Run: headless pygame with SDL's dummy video driver; simulated clock (each Clock.tick advances the game by its frame time, no real sleeping); random seed 0; keys injected as events and as key.get_pressed() state; no mouse input.
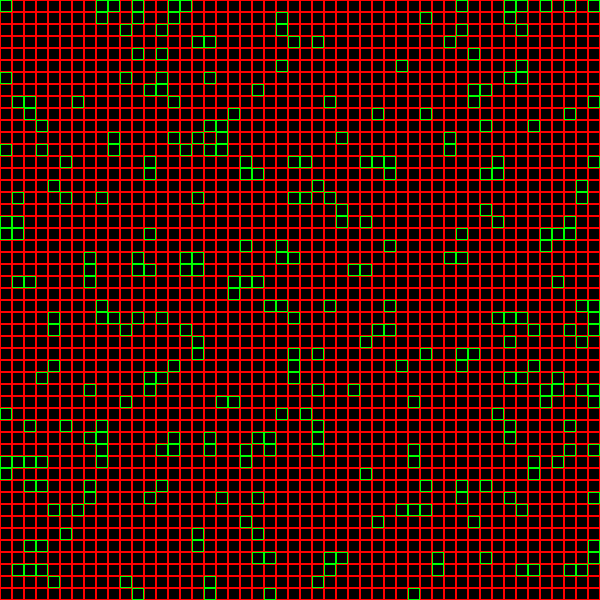
Frame 1 of 4 · flips 1–60 · no input
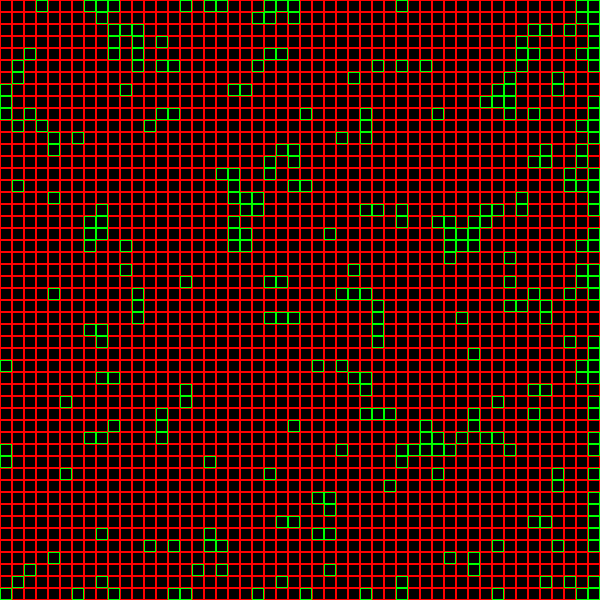
Frame 2 of 4 · flips 61–180 · tapped SPACE, RETURN · held RIGHT (→), D
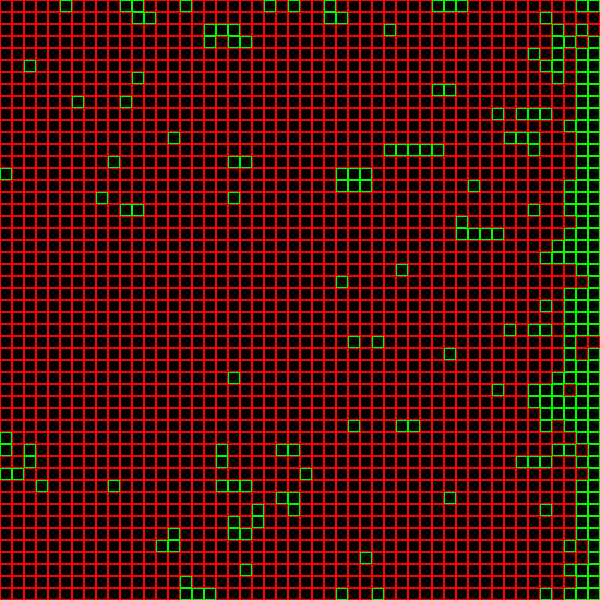
Frame 3 of 4 · flips 181–300 · held DOWN (↓), S
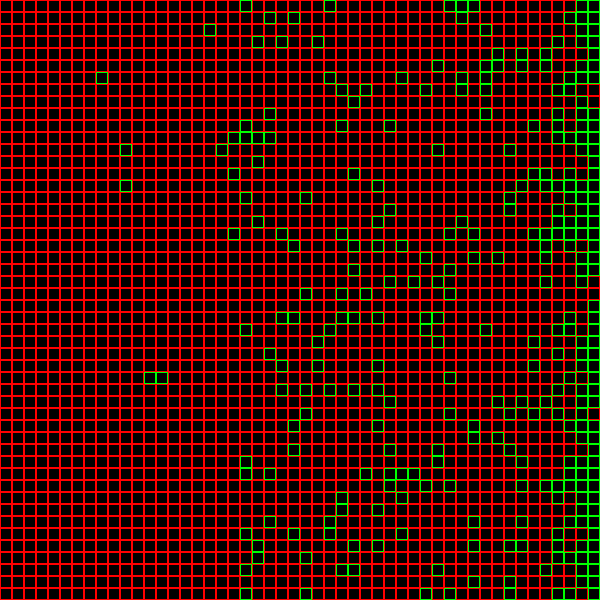
Frame 4 of 4 · flips 301–420 · held LEFT (←), A, UP (↑), W

The pygame program that drew these frames:

from random import randint
from time import sleep
import pygame

FPS = 50
pass_size = 2
pass_side = 1

def cap(num,minimum,maximum):
    if num < minimum: return minimum
    elif num > maximum: return maximum
    else: return num

# Visual display object for better comprehension.
class display:
    def __init__(self,size=500,gridsize=10,bg=(0,0,0)):
        self.window = pygame.display.set_mode((size,size))
        self.window.fill(bg)
        self.size = size
        self.bg = bg
        self.frame = 0
        self.gridsize = gridsize
        self.clock = pygame.time.Clock()
    def update(self,board=None):
        global parents, FPS, cells, pass_size, pass_side
        self.frame += 1
        pygame.display.set_caption(f"FPS: {FPS} | Frame: {self.frame%50} | Generation: {int(self.frame/50)}")
        self.window.fill(self.bg)
        for event in pygame.event.get():
            if event.type == pygame.QUIT:
                pygame.display.quit()
                pygame.quit()
            elif event.type == pygame.KEYDOWN:
                if event.key == pygame.K_DOWN:
                    FPS -= 10
                elif event.key == pygame.K_UP:
                    FPS += 10
                if event.key == pygame.K_w:
                    cells = cap(cells+50,50,500)
                elif event.key == pygame.K_s:
                    cells = cap(cells-50,50,500)
                if event.key == pygame.K_i:
                    pass_size = cap(pass_size+1,2,25)
                elif event.key == pygame.K_k:
                    pass_size = cap(pass_size-1,2,25)
                if event.key == pygame.K_t:
                    pass_side = cap(pass_side+1,1,4)
                elif event.key == pygame.K_g:
                    pass_side = cap(pass_side-1,1,4)
        for y in range(self.gridsize):
            for x in range(self.gridsize):
                rect = pygame.Rect(x*self.size/self.gridsize, y*self.size/self.gridsize, self.size/self.gridsize, self.size/self.gridsize)
                if board == None:
                    pygame.draw.rect(self.window, (255,0,0), rect, 1)
                else:
                    if board.get([x,y]) == 1:
                        pygame.draw.rect(self.window, (0,255,0), rect, 1)
                    else:
                        pygame.draw.rect(self.window, (255,0,0), rect, 1)
        pygame.display.update()
        self.clock.tick(int(FPS))
        return self.frame

class universe:
    def __init__(self,size):
        self.size = size
        self.space = []
        for y in range(size):
            row = []
            for x in range(size):
                row.append(0)
            self.space.append(row)
        #self.show()
    def get(self,pos):
        try:
            if pos[0] >= self.size or pos[1] >= self.size or pos[0] < 0 or pos[1] < 0: raise Exception("Overflow")
            return self.space[pos[1]][pos[0]]
        except Exception as e:
            return 2
    def set(self,pos,value):
        try:
            self.space[pos[1]][pos[0]] = value
            return self.get(pos)
        except:
            return 0
    def show(self):
        #print(self.space)
        for row in self.space:
            string = ""
            for cell in row:
                string += str(cell)
            print(string)
        print()
    
class organism:
    LR = 100 # learning rate
    def __init__(self,pos,board,weights=[0,0,0,0],bias=[0,0,0,0]):
        if weights == [0,0,0,0]:
            self.weights = []
            for x in range(4):
                self.weights.append(randint(0,self.LR)/self.LR)
        else:
            self.weights = weights
        if bias == [0,0,0,0]:
            self.bias = []
            for x in range(4):
                self.bias.append(randint(0,self.LR)/self.LR)
        else:
            self.bias = bias
        self.pos = pos
        self.board = board
        self.board.set(pos,1)
    def step(self):
        # Input Layer
        right_spot = self.board.get([self.pos[0]+1,self.pos[1]])
        left_spot = self.board.get([self.pos[0]-1,self.pos[1]])
        down_spot = self.board.get([self.pos[0],self.pos[1]+1])
        up_spot = self.board.get([self.pos[0],self.pos[1]-1])
        # Hidden Layer (adding the weights and bias)
        right = right_spot*self.weights[0]+self.bias[0]
        left = left_spot*self.weights[1]+self.bias[1]
        down = down_spot*self.weights[2]+self.bias[2]
        up = up_spot*self.weights[3]+self.bias[3]
        # Actions
        if right > 0.8 and right_spot == 0:
            # move right
            self.board.set([self.pos[0]+1,self.pos[1]],1)
            self.board.set([self.pos[0],self.pos[1]],0)
            self.pos = [self.pos[0]+1,self.pos[1]]
            #print(self,"moved right")
        elif left > 0.8 and left_spot == 0:
            # move left
            self.board.set([self.pos[0]-1,self.pos[1]],1)
            self.board.set([self.pos[0],self.pos[1]],0)
            self.pos = [self.pos[0]-1,self.pos[1]]
            #print(self,"moved left")
        elif down > 0.8 and down_spot == 0:
            # move down
            self.board.set([self.pos[0],self.pos[1]+1],1)
            self.board.set([self.pos[0],self.pos[1]],0)
            self.pos = [self.pos[0],self.pos[1]+1]
            #print(self,"moved down")
        elif up > 0.8 and up_spot == 0:
            # move up
            self.board.set([self.pos[0],self.pos[1]-1],1)
            self.board.set([self.pos[0],self.pos[1]],0)
            self.pos = [self.pos[0],self.pos[1]-1]
            #print(self,"moved up")
        else:
            # wait
            pass

MR = 10 # Mutation Rate (1/MR)
MS = 10 # Mutation Strength (%)
parents = []
organisms = []
cells = 300
size = 50
dis = display(size=600,gridsize=size)
while True:
    # Create/Recreate the map with the new organisms (from their parents if they're available).
    b = universe(size)
    x = 0
    while x < cells:
        pos = [randint(0,size-1),randint(0,size-1)]
        if b.get(pos) == 0:
            if len(parents) == 0:
                # Randomly generate organisms if there are no parents.
                organisms.append(organism(pos,b))
            else:
                # Generate offspring based on the parents.
                p = parents[randint(0,len(parents)-1)]
                newweights = list(p.weights)
                for y in range(len(newweights)):
                    if randint(1,MR) == MR:
                        newweights[y] += cap(randint(-MS,MS)/100,0,1)
                newbias = list(p.bias)
                for y in range(len(newbias)):
                    if randint(1,MR) == MR:
                        newbias[y] += cap(randint(-MS,MS)/100,0,1)
                organisms.append(organism(pos,b,weights=newweights,bias=newbias))
            x += 1
    # Run the simulation 50 times (5 seconds if the display is on).
    for x in range(50):
        print(f"FPS: {FPS} | Frame: {dis.frame%50} | Generation: {int(dis.frame/50)}")
        print(f"Survivors: {len(parents)} | Organisms: {cells} | Map %: {pass_size} | Side: {pass_side}")
        for c in organisms:
            c.step()
        dis.update(board=b)
    # Check which organisms passed
    parents = []
    b = universe(size)
    for x in organisms:
        # Reproduction Condition (They get to reproduce if they're on the right half of the map. Food scarcity & mates are the condition in real life.)
        if pass_side == 1:
            if x.pos[0] > size-int(size/pass_size):
                parents.append(x)
        elif pass_side == 2:
            if x.pos[0] < int(size/pass_size):
                parents.append(x)
        elif pass_side == 3:
            if x.pos[1] > size-int(size/pass_size):
                parents.append(x)
        elif pass_side == 4:
            if x.pos[1] < int(size/pass_size):
                parents.append(x)
    organisms = []
